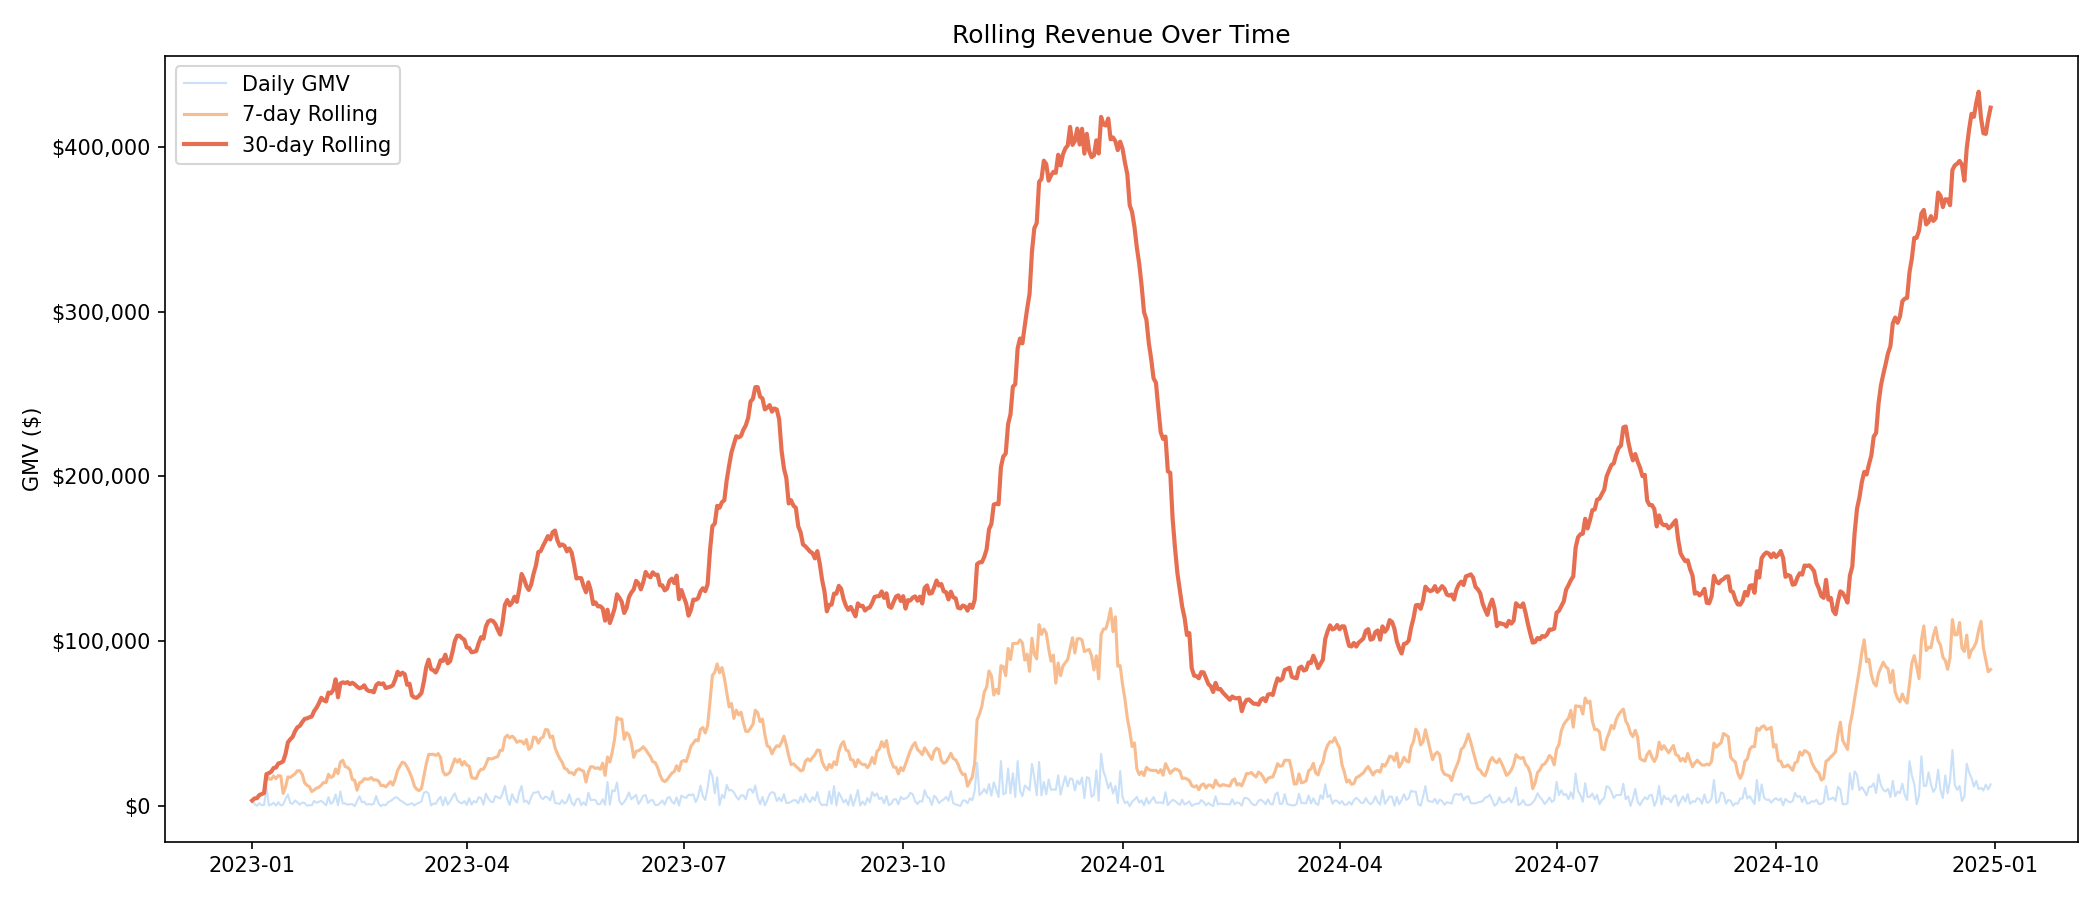

Data behind this chart, as committed beside it:
order_date, daily_gmv, gmv_7d, gmv_30d, buyers_30d, monthly_gmv, prev_month_gmv, mom_growth_pct
2023-01-01, 3434, 3434, 3434, 4, 67664, , 
2023-01-02, 1261, 4696, 4696, 10, 67664, 67664, 0.0
2023-01-03, 179.5, 4875, 4875, 12, 67664, 67664, 0.0
2023-01-04, 1865, 6740, 6740, 16, 67664, 67664, 0.0
2023-01-05, 617.4, 7357, 7357, 19, 67664, 67664, 0.0
2023-01-06, 691.1, 8049, 8049, 21, 67664, 67664, 0.0
2023-01-07, 11436, 19484, 19484, 29, 67664, 67664, 0.0
2023-01-08, 532.8, 16582, 20017, 31, 67664, 67664, 0.0
2023-01-09, 967.1, 16288, 20984, 35, 67664, 67664, 0.0
2023-01-10, 2165, 18274, 23149, 40, 67664, 67664, 0.0
2023-01-11, 319.1, 16728, 23468, 44, 67664, 67664, 0.0
2023-01-12, 2441, 18552, 25909, 48, 67664, 67664, 0.0
2023-01-13, 431.2, 18292, 26340, 50, 67664, 67664, 0.0
2023-01-14, 920.8, 7777, 27261, 53, 67664, 67664, 0.0
2023-01-15, 4428, 11673, 31690, 59, 67664, 67664, 0.0
2023-01-16, 7061, 17766, 38750, 66, 67664, 67664, 0.0
2023-01-17, 1838, 17439, 40588, 70, 67664, 67664, 0.0
2023-01-18, 1488, 18608, 42076, 73, 67664, 67664, 0.0
2023-01-19, 3486, 19653, 45562, 76, 67664, 67664, 0.0
2023-01-20, 2306, 21527, 47868, 81, 67664, 67664, 0.0
2023-01-21, 879, 21486, 48747, 86, 67664, 67664, 0.0
2023-01-22, 2255, 19312, 51002, 89, 67664, 67664, 0.0
2023-01-23, 1927, 14178, 52928, 91, 67664, 67664, 0.0
2023-01-24, 332.5, 12673, 53261, 92, 67664, 67664, 0.0
2023-01-25, 647.4, 11832, 53908, 94, 67664, 67664, 0.0
2023-01-26, 518.7, 8865, 54427, 97, 67664, 67664, 0.0
2023-01-27, 3292, 9851, 57719, 103, 67664, 67664, 0.0
2023-01-28, 2011, 10983, 59729, 108, 67664, 67664, 0.0
2023-01-29, 2721, 11448, 62450, 113, 67664, 67664, 0.0
2023-01-30, 3301, 12823, 65751, 116, 67664, 67664, 0.0
2023-01-31, 1913, 14403, 64230, 118, 67664, 67664, 0.0
2023-02-01, 551.8, 14308, 63520, 114, 67284, 67664, -0.6
2023-02-02, 5546, 19335, 68887, 120, 67284, 67284, 0.0
2023-02-03, 1420, 17463, 68442, 121, 67284, 67284, 0.0
2023-02-04, 2683, 18136, 70508, 121, 67284, 67284, 0.0
2023-02-05, 7128, 22543, 76944, 123, 67284, 67284, 0.0
2023-02-06, 548.9, 19791, 66058, 119, 67284, 67284, 0.0
2023-02-07, 8919, 26797, 74444, 123, 67284, 67284, 0.0
2023-02-08, 1634, 27879, 75111, 123, 67284, 67284, 0.0
2023-02-09, 1747, 24080, 74693, 123, 67284, 67284, 0.0
2023-02-10, 868.1, 23528, 75242, 122, 67284, 67284, 0.0
2023-02-11, 1196, 22041, 73997, 123, 67284, 67284, 0.0
2023-02-12, 1273, 16186, 74839, 122, 67284, 67284, 0.0
2023-02-13, 13.90, 15651, 73932, 120, 67284, 67284, 0.0
2023-02-14, 3003, 9736, 72507, 117, 67284, 67284, 0.0
2023-02-15, 6072, 14174, 71518, 116, 67284, 67284, 0.0
2023-02-16, 2379, 14806, 72060, 117, 67284, 67284, 0.0
2023-02-17, 2750, 16688, 73321, 117, 67284, 67284, 0.0
2023-02-18, 887.7, 16379, 70724, 119, 67284, 67284, 0.0
2023-02-19, 1405, 16512, 69823, 116, 67284, 67284, 0.0
2023-02-20, 856.1, 17354, 69800, 115, 67284, 67284, 0.0
2023-02-21, 1511, 15861, 69056, 117, 67284, 67284, 0.0
2023-02-22, 6207, 15996, 73336, 120, 67284, 67284, 0.0
2023-02-23, 1673, 15289, 74677, 123, 67284, 67284, 0.0
2023-02-24, 3.60, 12543, 74033, 122, 67284, 67284, 0.0
2023-02-25, 978, 12634, 74492, 122, 67284, 67284, 0.0
2023-02-26, 507.3, 11736, 71708, 118, 67284, 67284, 0.0
2023-02-27, 2375, 13254, 72072, 115, 67284, 67284, 0.0
2023-02-28, 3147, 14890, 72498, 112, 67284, 67284, 0.0
2023-03-01, 4134, 12818, 73331, 114, 105027, 67284, 56.1
... 668 more rows
